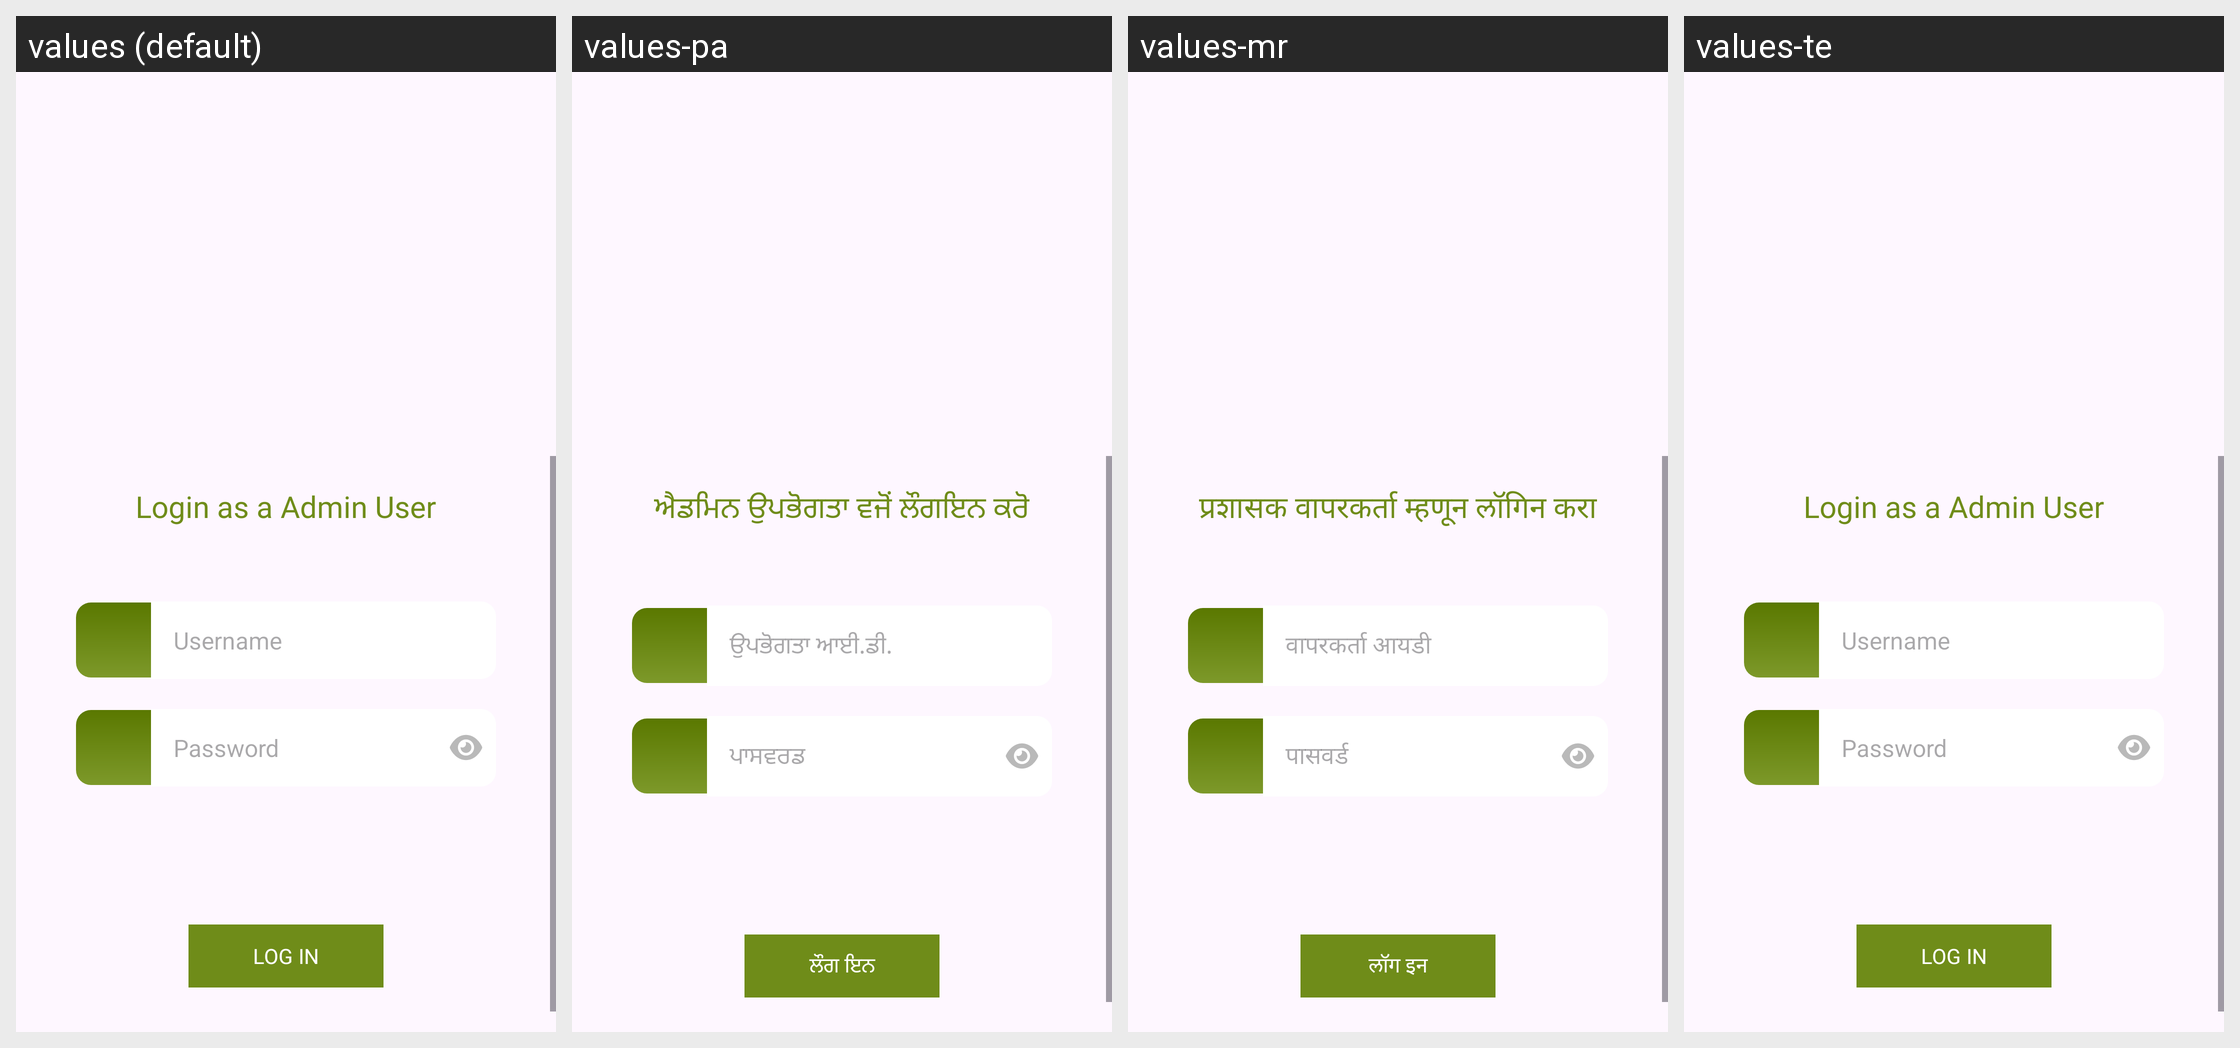

Here is an Android app screen in its default locale and in the app's own translations. Write out the translated-string differences for the strings that appear on this screen.
Android screen res/layout/activity_login.xml rendered under 4 locales, left to right: values (default), values-pa, values-mr, values-te. Device: Nexus 5 (rendered at 1080×1920; each locale shown at half size, 540×960, under a caption strip naming it); theme Theme.Ticket.
Other locales in the repository, not shown: values-en, values-hi, values-kn, values-ml, values-si, values-ta.
Strings drawn on this screen, with the default value and each locale's value (text and hints the layout hard-codes, and strings that could not be matched under every locale, appear in the picture but are not listed):

login_as_a_admin_user
  values: Login as a Admin User
  values-pa: ਐਡਮਿਨ ਉਪਭੋਗਤਾ ਵਜੋਂ ਲੌਗਇਨ ਕਰੋ
  values-mr: प्रशासक वापरकर्ता म्हणून लॉगिन करा
  values-te: Login as a Admin User  [not translated; the default value is used]

user_id
  values: Username
  values-pa: ਉਪਭੋਗਤਾ ਆਈ.ਡੀ.
  values-mr: वापरकर्ता आयडी
  values-te: Username  [not translated; the default value is used]

password
  values: Password
  values-pa: ਪਾਸਵਰਡ
  values-mr: पासवर्ड
  values-te: Password  [not translated; the default value is used]

log_in
  values: LOG IN
  values-pa: ਲੌਗ ਇਨ
  values-mr: लॉग इन
  values-te: LOG IN  [not translated; the default value is used]
